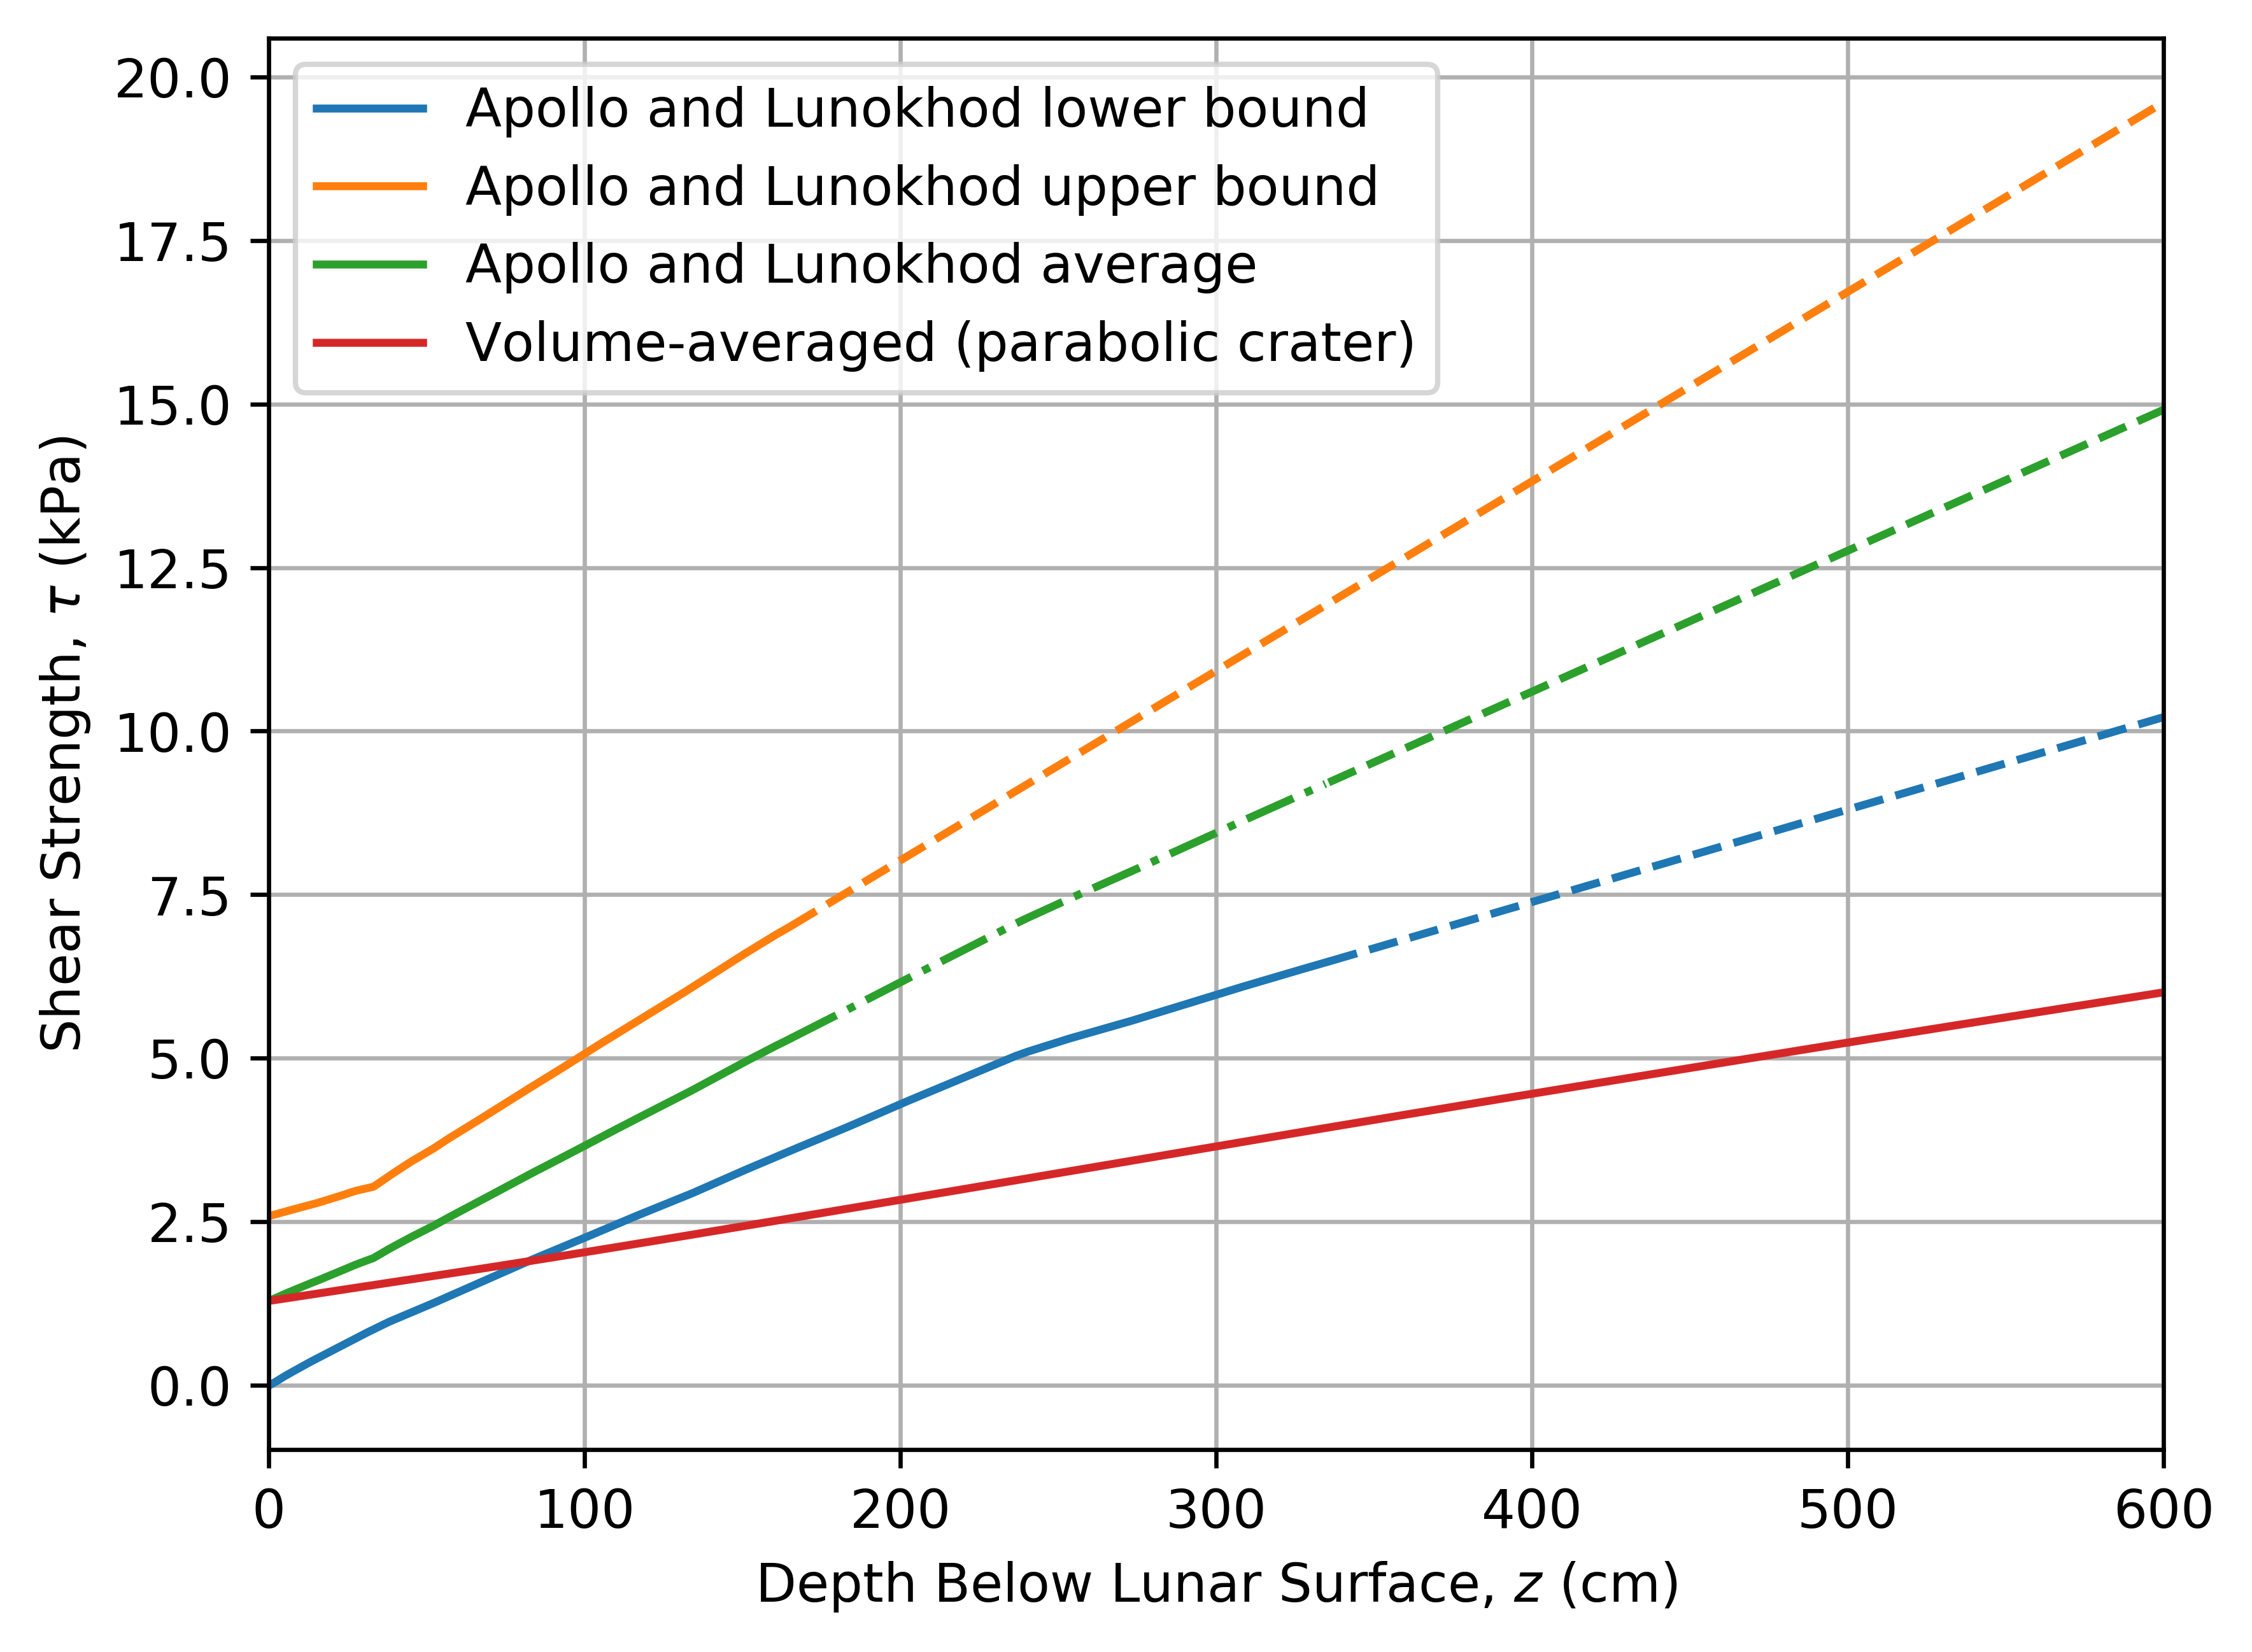

Source code (Python):
#!/usr/bin/python

import sys
import numpy as np
import matplotlib.pyplot as plt
import matplotlib as mpl
# https://stackoverflow.com/questions/2507808/how-to-check-whether-a-file-is-empty-or-not
import os

def strength_vol_parabola(x):
	if x < 50:
		return 1.28805 + x/136.65
	elif x >= 50 and x < 250:
		return 1.14353 - 118.333/x**2 + 7.16294/x + x/120.63
	else:
		return 1.9423 + 16902.4/x**2 - 194.807/x + x/138.18


vstrength_vol_parabola = np.vectorize(strength_vol_parabola)

def int_ext_data(x_data, y_data, x):
	x0 = 0.
	y0 = 0.
	x1 = 0.
	y1 = 0.

	if x < x_data[0]:
		x0 = x_data[0]
		x1 = x_data[2]

		y0 = y_data[0]
		y1 = y_data[2]

	elif x > x_data[-1]:
		x0 = x_data[-3]
		x1 = x_data[-1]

		y0 = y_data[-3]
		y1 = y_data[-1]

	else:
		x0 = x_data[x >= x_data][-1]
		y0 = y_data[x >= x_data][-1]

		x1 = x_data[x <= x_data][0]
		y1 = y_data[x <= x_data][0]


	return (y1 - y0) * (x - x0) / (x1 - x0) + y0




d_cm_low, strength_low   = np.loadtxt('regolith_shear_strength_lower_bound_fig9.26.txt', unpack=True, delimiter=',')
d_cm_high, strength_high = np.loadtxt('regolith_shear_strength_upper_bound_fig9.26.txt', unpack=True, delimiter=',')


n = 600

d_x = np.linspace(0., 600, n)

f0 = np.zeros(n)
f1 = np.zeros(n)
f_avg = np.zeros(n)


for i in range(n):
	f0[i] = int_ext_data(d_cm_low, strength_low, d_x[i])
	f1[i] = int_ext_data(d_cm_high, strength_high, d_x[i])
	f_avg[i] = (f0[i] + f1[i]) / 2.
	
print(f_avg[1], f_avg[50], f_avg[250], f_avg[300])
print(1./((f_avg[50] - f_avg[1])/(d_x[50] - d_x[1])), f_avg[1])
print(1./((f_avg[250] - f_avg[50])/(d_x[250] - d_x[50])), f_avg[50])
print(1./((f_avg[300] - f_avg[250])/(d_x[300] - d_x[250])), f_avg[250])

# https://matplotlib.org/stable/gallery/color/named_colors.html
plt.plot(d_x[d_x < 335.], f0[d_x < 335.], label='Apollo and Lunokhod lower bound')
plt.plot(d_x[d_x >= 335.], f0[d_x >= 335.], color='tab:blue', linestyle='--')
plt.plot(d_x[d_x < 165.], f1[d_x < 165.], label='Apollo and Lunokhod upper bound')
plt.plot(d_x[d_x >= 165.], f1[d_x >= 165.], color='tab:orange', linestyle='--')
plt.plot(d_x[d_x < 165.], f_avg[d_x < 165.], label='Apollo and Lunokhod average')
plt.plot(d_x[(d_x >= 165.) & (d_x < 335)], f_avg[(d_x >= 165.) & (d_x < 335)], color='tab:green', linestyle='-.')
plt.plot(d_x[d_x >= 335.], f_avg[d_x >= 335.], color='tab:green', linestyle='--')

plt.plot(d_x, vstrength_vol_parabola(d_x), label='Volume-averaged (parabolic crater)')

plt.xlim(0., 600.)
plt.xlabel(r'Depth Below Lunar Surface, $z$ (cm)')
plt.ylabel(r'Shear Strength, $\tau$ (kPa)')
plt.grid(b=True, which='both') # https://stackoverflow.com/questions/9127434/how-to-create-major-and-minor-gridlines-with-different-linestyles-in-python
plt.legend()
plt.savefig('shear_strength_vs_depth.png', bbox_inches='tight', dpi=600)
plt.show()